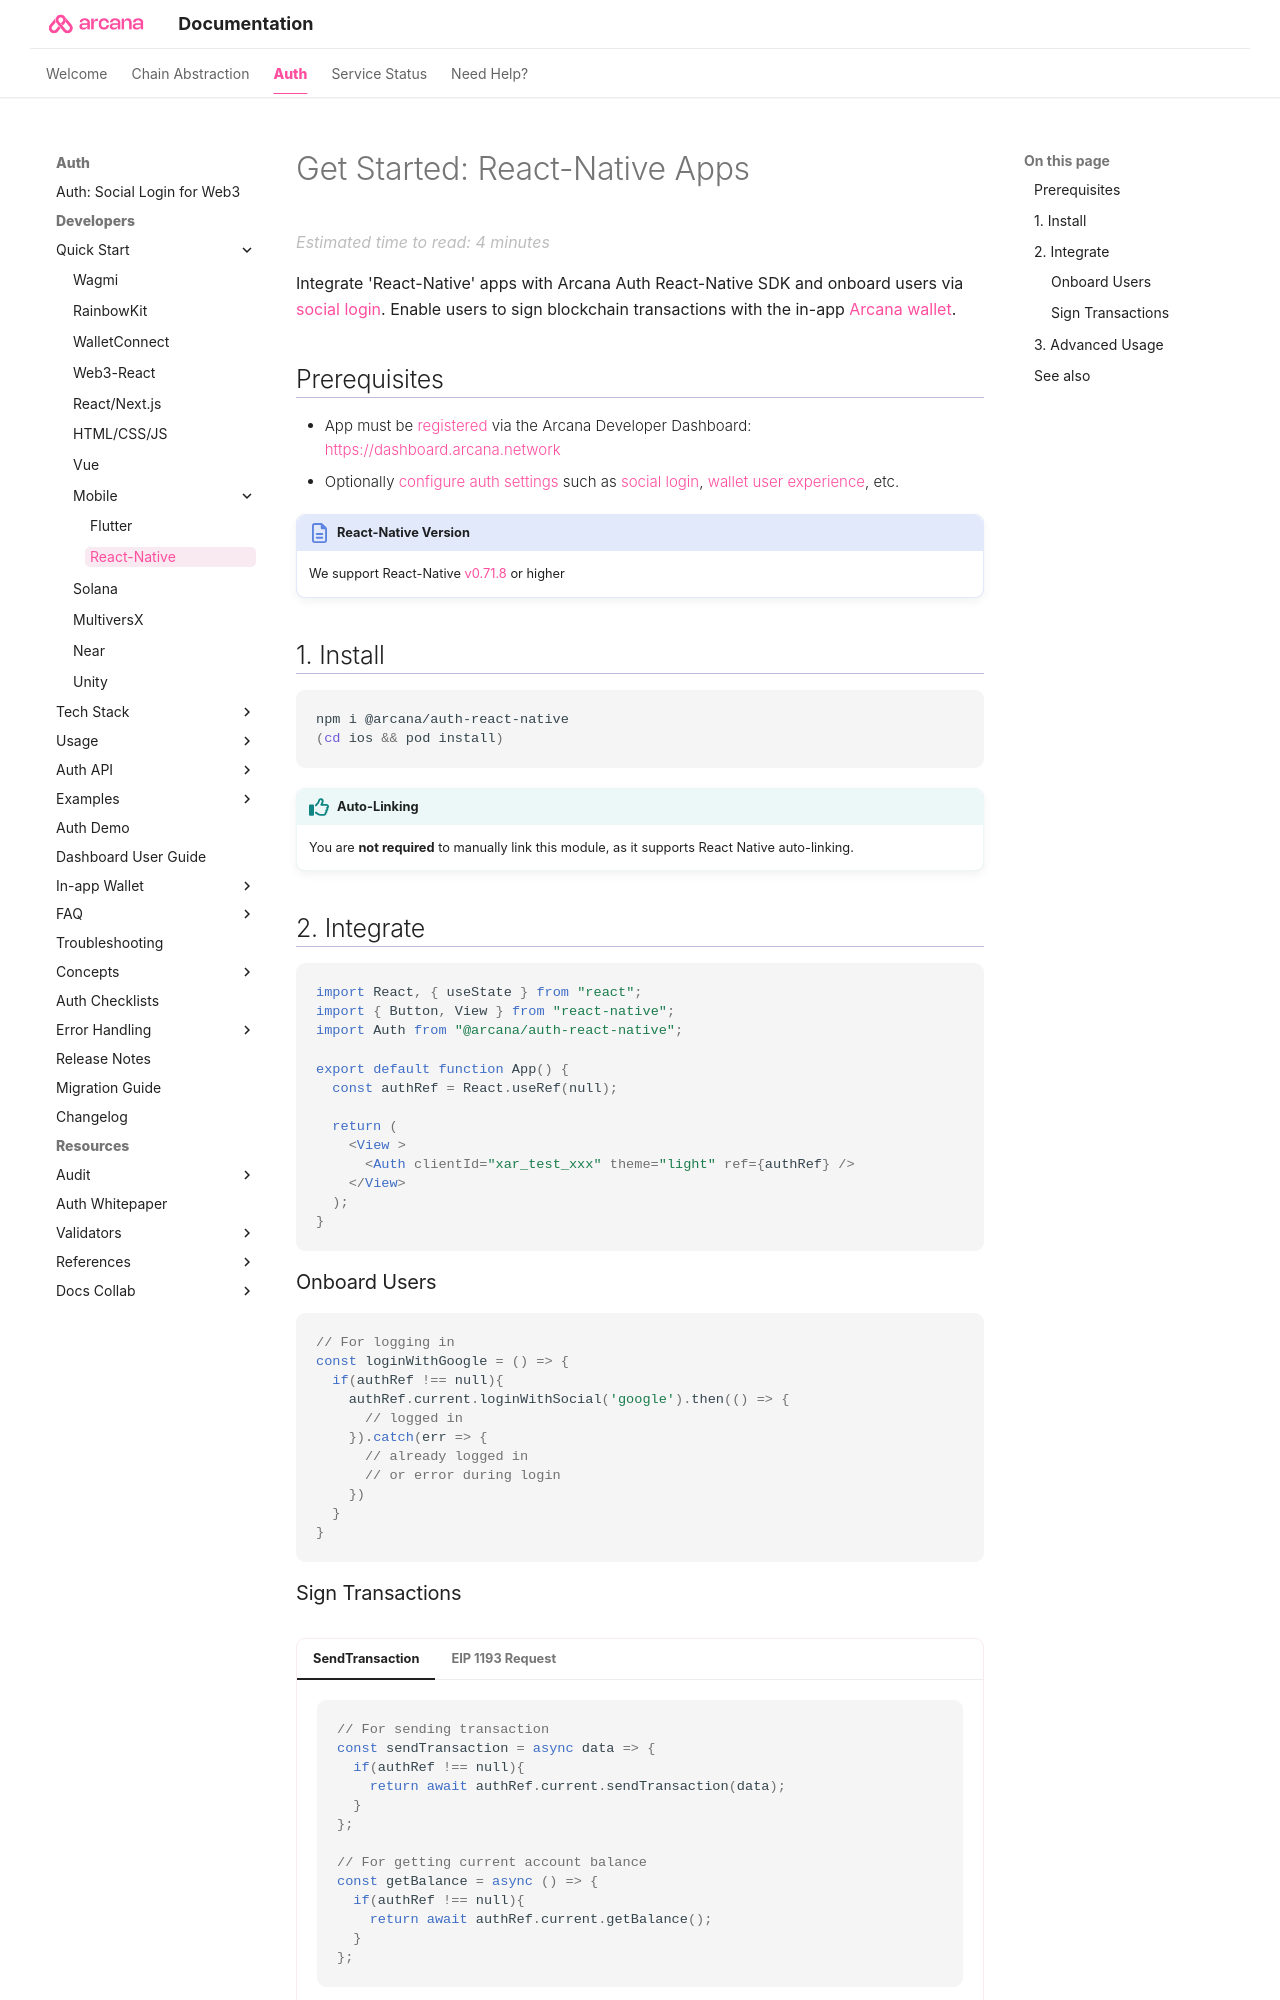

repository: shaloo/docs.arcana · page: quick-start/react-native-quick-start/index.html · generator: mkdocs

---
alias: react-native-quick-start
title: 'Get Started: React-Native Apps '
description: 'Integrate Arcana Auth in React-Native apps. Onboard users via social login. Provide instant access to the in-app Arcana wallet for signing transactions.'
arcana:
  root_rel_path: ..
  app_type: "'React-Native'"
  app_example_submodule: "`sample-auth-react-native`"
---

# Get Started: React-Native Apps

Integrate {{page.meta.arcana.app_type}} apps with {{config.extra.arcana.react_native_sdk_name}} and onboard users via [[concept-social-login|social login]]. Enable users to sign blockchain transactions with the in-app [[concept-index-arcana-wallet|{{config.extra.arcana.wallet_name}}]].

## Prerequisites

{% include "./text-snippets/quick-start-reg-config-auth.md" %}

!!! an-note "React-Native Version"

    We support React-Native [v0.71.8](https://reactnative.dev/versions) or higher

## 1. Install

{% include "./code-snippets/auth_react_native_install.md" %}

!!! an-tip "Auto-Linking"

    You are **not required** to manually link this module, as it supports React Native auto-linking.

## 2. Integrate

```jsx
import React, { useState } from "react";
import { Button, View } from "react-native";
import Auth from "@arcana/auth-react-native";

export default function App() {
  const authRef = React.useRef(null);

  return (
    <View >
      <Auth clientId="xar_test_xxx" theme="light" ref={authRef} />
    </View>
  );
}
```

### Onboard Users

```javascript

// For logging in
const loginWithGoogle = () => {
  if(authRef !== null){
    authRef.current.loginWithSocial('google').then(() => {
      // logged in
    }).catch(err => {
      // already logged in
      // or error during login
    }) 
  }
}
```
